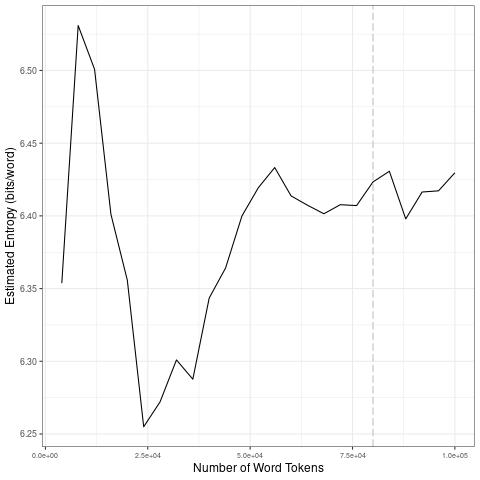

The table this chart was drawn from, first rows:
file, entropy.Corpus.Size, entropy.Entropy, sd.Corpus.Size, sd.SD
data/2021_by_fr/2021-07-08_tokens_1-gram…, 4000, 6.354, 20000, 0.08268
data/2021_by_fr/2021-07-08_tokens_1-gram…, 8000, 6.531, 40000, 0.03362
data/2021_by_fr/2021-07-08_tokens_1-gram…, 12000, 6.501, 60000, 0.0263
data/2021_by_fr/2021-07-08_tokens_1-gram…, 16000, 6.401, 80000, 0.008218
data/2021_by_fr/2021-07-08_tokens_1-gram…, 20000, 6.356, 1e+05, 0.01325
data/2021_by_fr/2021-07-08_tokens_1-gram…, 24000, 6.255, 20000, 0.08268
data/2021_by_fr/2021-07-08_tokens_1-gram…, 28000, 6.272, 40000, 0.03362
data/2021_by_fr/2021-07-08_tokens_1-gram…, 32000, 6.301, 60000, 0.0263
data/2021_by_fr/2021-07-08_tokens_1-gram…, 36000, 6.288, 80000, 0.008218
data/2021_by_fr/2021-07-08_tokens_1-gram…, 40000, 6.344, 1e+05, 0.01325
data/2021_by_fr/2021-07-08_tokens_1-gram…, 44000, 6.364, 20000, 0.08268
data/2021_by_fr/2021-07-08_tokens_1-gram…, 48000, 6.4, 40000, 0.03362
data/2021_by_fr/2021-07-08_tokens_1-gram…, 52000, 6.419, 60000, 0.0263
data/2021_by_fr/2021-07-08_tokens_1-gram…, 56000, 6.433, 80000, 0.008218
data/2021_by_fr/2021-07-08_tokens_1-gram…, 60000, 6.414, 1e+05, 0.01325
data/2021_by_fr/2021-07-08_tokens_1-gram…, 64000, 6.407, 20000, 0.08268
data/2021_by_fr/2021-07-08_tokens_1-gram…, 68000, 6.401, 40000, 0.03362
data/2021_by_fr/2021-07-08_tokens_1-gram…, 72000, 6.408, 60000, 0.0263
data/2021_by_fr/2021-07-08_tokens_1-gram…, 76000, 6.407, 80000, 0.008218
data/2021_by_fr/2021-07-08_tokens_1-gram…, 80000, 6.423, 1e+05, 0.01325
data/2021_by_fr/2021-07-08_tokens_1-gram…, 84000, 6.431, 20000, 0.08268
data/2021_by_fr/2021-07-08_tokens_1-gram…, 88000, 6.398, 40000, 0.03362
data/2021_by_fr/2021-07-08_tokens_1-gram…, 92000, 6.416, 60000, 0.0263
data/2021_by_fr/2021-07-08_tokens_1-gram…, 96000, 6.417, 80000, 0.008218
data/2021_by_fr/2021-07-08_tokens_1-gram…, 1e+05, 6.43, 1e+05, 0.01325
